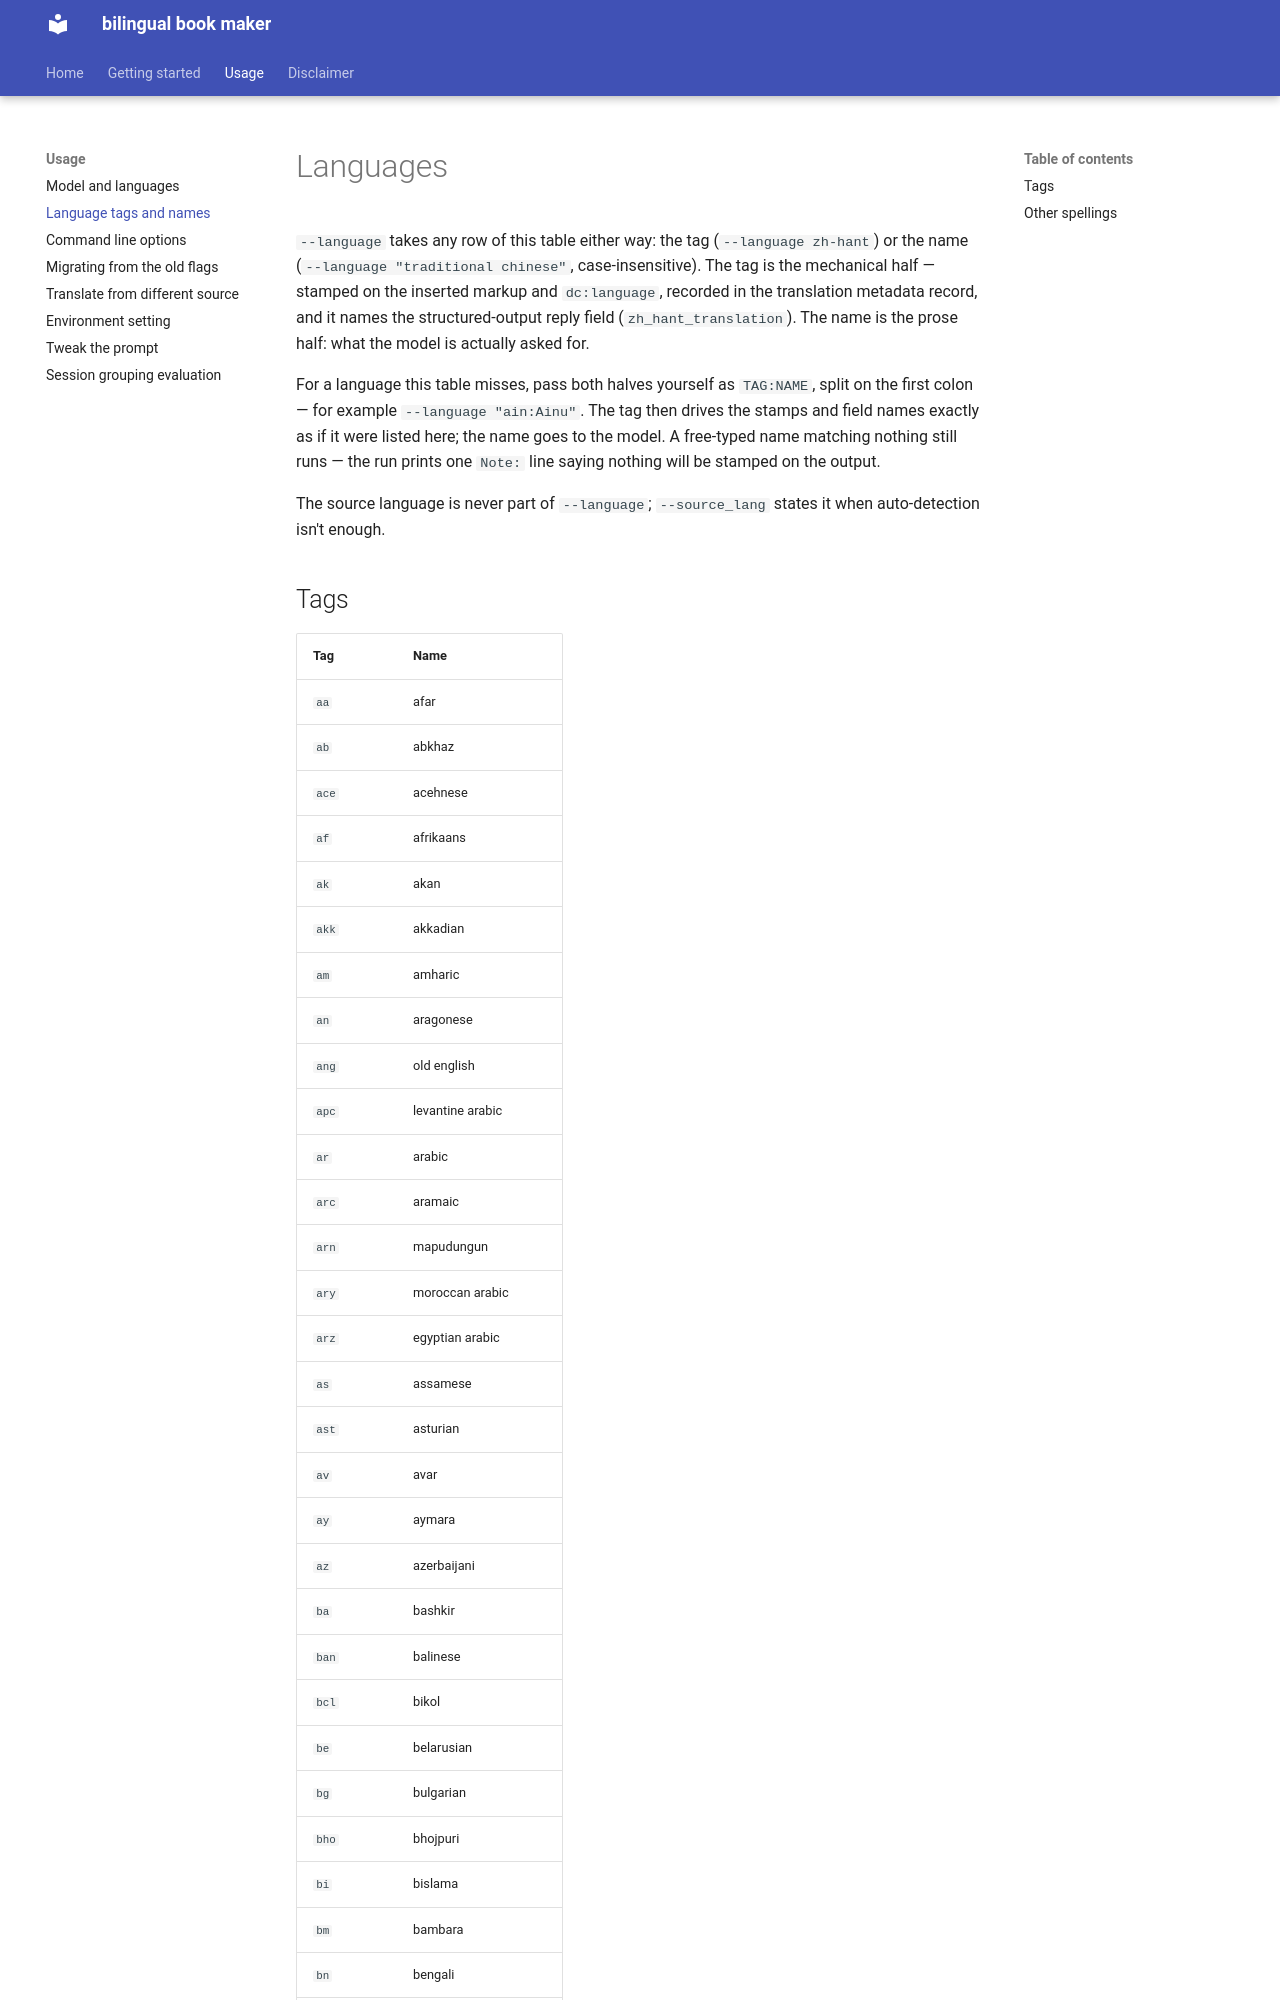

repository: ydfsyrl/bilingual_book_maker · page: languages/index.html · generator: mkdocs

# Languages

`--language` takes any row of this table either way: the tag
(`--language zh-hant`) or the name (`--language "traditional chinese"`,
case-insensitive). The tag is the mechanical half — stamped on the
inserted markup and `dc:language`, recorded in the translation metadata record,
and it names the structured-output reply field (`zh_hant_translation`).
The name is the prose half: what the model is actually asked for.

For a language this table misses, pass both halves yourself as
`TAG:NAME`, split on the first colon — for example
`--language "ain:Ainu"`. The tag then drives the stamps and
field names exactly as if it were listed here; the name goes to the
model. A free-typed name matching nothing still runs — the run prints
one `Note:` line saying nothing will be stamped on the output.

The source language is never part of `--language`; `--source_lang`
states it when auto-detection isn't enough.
